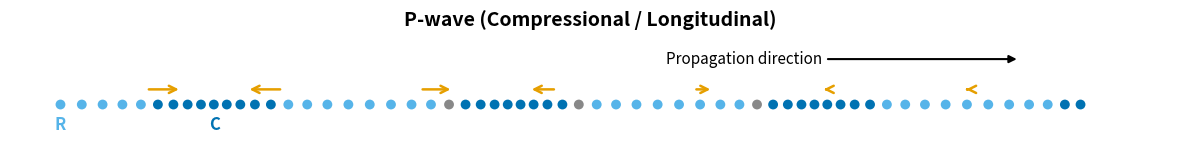

Generate this figure with matplotlib: (Note: this script raises an exception after producing the figure.)
"""
fig_pwave_swave_motion.py

Scientific content: P-wave (longitudinal) and S-wave (transverse) particle
motions, showing compression/rarefaction for P and transverse displacement
for S. Replaces legacy slide 7–8 from 314_2023_4_seismic_waves.pdf which
used images of unknown provenance (grid animations, Bell Labs photo).

Output: assets/figures/fig_pwave_motion.png
        assets/figures/fig_swave_motion.png
License: CC-BY 4.0 (this script)
"""
import numpy as np
import matplotlib.pyplot as plt
import matplotlib as mpl

# ── Global rcParams (MANDATORY at top of every script) ──────────────
mpl.rcParams.update({
    "font.size": 13,
    "axes.titlesize": 15,
    "axes.labelsize": 13,
    "xtick.labelsize": 12,
    "ytick.labelsize": 12,
    "legend.fontsize": 11,
    "figure.dpi": 150,
    "savefig.dpi": 300,
})

# Colorblind-safe palette — WCAG AA compliant
BLUE    = "#0072B2"
ORANGE  = "#E69F00"
SKY     = "#56B4E9"
GREEN   = "#009E73"
VERM    = "#D55E00"
PINK    = "#CC79A7"
BLACK   = "#000000"

def make_pwave_fig():
    """P-wave (compressional / longitudinal) particle motion."""
    fig, ax = plt.subplots(1, 1, figsize=(12, 3.5))
    ax.set_title("P-wave (Compressional / Longitudinal)", fontsize=14, fontweight="bold")

    n_particles = 60
    x_eq = np.linspace(0, 10, n_particles)

    # Sinusoidal displacement in x (longitudinal)
    wavelength = 3.0
    amp = 0.12
    k = 2 * np.pi / wavelength
    displacement = amp * np.sin(k * x_eq)
    x_displaced = x_eq + displacement

    # Color by compression vs rarefaction
    grad = np.gradient(displacement, x_eq)
    colors = [BLUE if g < -0.02 else (SKY if g > 0.02 else "#888888") for g in grad]

    ax.scatter(x_displaced, np.zeros_like(x_displaced), c=colors, s=50, zorder=3, edgecolors="none")

    # Arrows showing particle displacement direction
    arrow_idx = np.arange(5, n_particles, 8)
    for i in arrow_idx:
        dx = displacement[i]
        ax.annotate("", xy=(x_eq[i] + dx * 3, 0.15),
                     xytext=(x_eq[i], 0.15),
                     arrowprops=dict(arrowstyle="->", color=ORANGE, lw=1.8))

    # Labels for compression and rarefaction zones
    comp_x = x_eq[np.argmin(grad)]
    rare_x = x_eq[np.argmax(grad)]
    ax.text(comp_x, -0.25, "C", ha="center", fontsize=12, fontweight="bold", color=BLUE)
    ax.text(rare_x, -0.25, "R", ha="center", fontsize=12, fontweight="bold", color=SKY)

    # Propagation arrow
    ax.annotate("Propagation direction",
                xy=(9.5, 0.45), xytext=(6.0, 0.45),
                fontsize=11,
                arrowprops=dict(arrowstyle="-|>", color=BLACK, lw=1.5),
                va="center")

    ax.set_xlim(-0.5, 11)
    ax.set_ylim(-0.5, 0.7)
    ax.set_aspect("equal")
    ax.axis("off")

    plt.tight_layout()
    plt.savefig("assets/figures/fig_pwave_motion.png")
    plt.close()
    print("Saved: assets/figures/fig_pwave_motion.png")


def make_swave_fig():
    """S-wave (shear / transverse) particle motion."""
    fig, ax = plt.subplots(1, 1, figsize=(12, 3.5))
    ax.set_title("S-wave (Shear / Transverse)", fontsize=14, fontweight="bold")

    n_particles = 60
    x_eq_s = np.linspace(0, 10, n_particles)
    amp_s = 0.35
    wavelength_s = 3.0
    k_s = 2 * np.pi / wavelength_s
    y_displaced = amp_s * np.sin(k_s * x_eq_s)

    # Equilibrium line
    ax.axhline(0, color="#CCCCCC", lw=1, ls="--", zorder=1)

    # Particles
    ax.scatter(x_eq_s, y_displaced, c=VERM, s=50, zorder=3, edgecolors="none")

    # Transverse displacement arrows
    arrow_idx_s = np.arange(3, n_particles, 6)
    for i in arrow_idx_s:
        dy = y_displaced[i]
        if abs(dy) > 0.05:
            ax.annotate("", xy=(x_eq_s[i], dy),
                         xytext=(x_eq_s[i], 0),
                         arrowprops=dict(arrowstyle="->", color=ORANGE, lw=1.5))

    # Propagation arrow
    ax.annotate("Propagation direction",
                xy=(9.5, 0.65), xytext=(6.0, 0.65),
                fontsize=11,
                arrowprops=dict(arrowstyle="-|>", color=BLACK, lw=1.5),
                va="center")

    # Callout box
    bbox_props = dict(boxstyle="round,pad=0.4", fc="#FFF3E0", ec=VERM, lw=1.5)
    ax.text(0.5, -0.55, "S-waves cannot propagate in fluids ($\\mu = 0$)",
            fontsize=11, ha="left", va="center", bbox=bbox_props)

    ax.set_xlim(-0.5, 11)
    ax.set_ylim(-0.85, 0.85)
    ax.set_aspect("equal")
    ax.axis("off")

    plt.tight_layout()
    plt.savefig("assets/figures/fig_swave_motion.png")
    plt.close()
    print("Saved: assets/figures/fig_swave_motion.png")


def main():
    make_pwave_fig()
    make_swave_fig()


if __name__ == "__main__":
    main()
